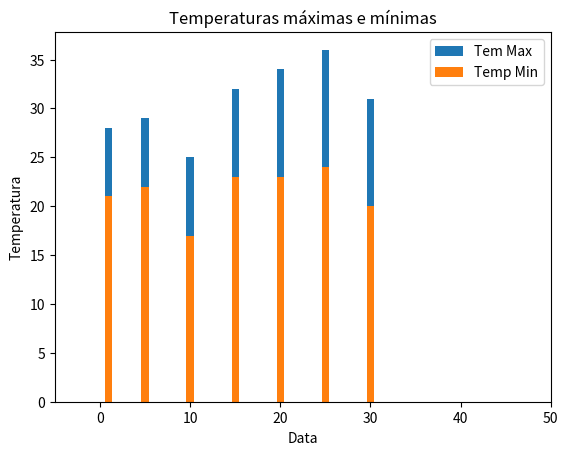

Here is the Python script that generated this plot:
from matplotlib import pyplot as plt

# graficos de barras 
eixo_x_dias = [1,5,10,15,20,25,30]
eixo_y_temp_max = [28,29,25,32,34,36,31]
eixo_y_temp_min = [21,22,17,23,23,24,20]

plt.title('Temperaturas máximas e mínimas')
plt.xlabel('Data')
plt.ylabel('Temperatura')


plt.bar(eixo_x_dias,eixo_y_temp_max,label='Tem Max')
plt.bar(eixo_x_dias,eixo_y_temp_min,label='Temp Min')

plt.legend(loc='best')
# plt.grid(True)

# plt.axis([1,31,5,45])
plt.xlim([1,31])
plt.xlim([-5,50])
print(plt.axis())
# plt.savefig('meu_grafico.png') salva o grafico
plt.show()
